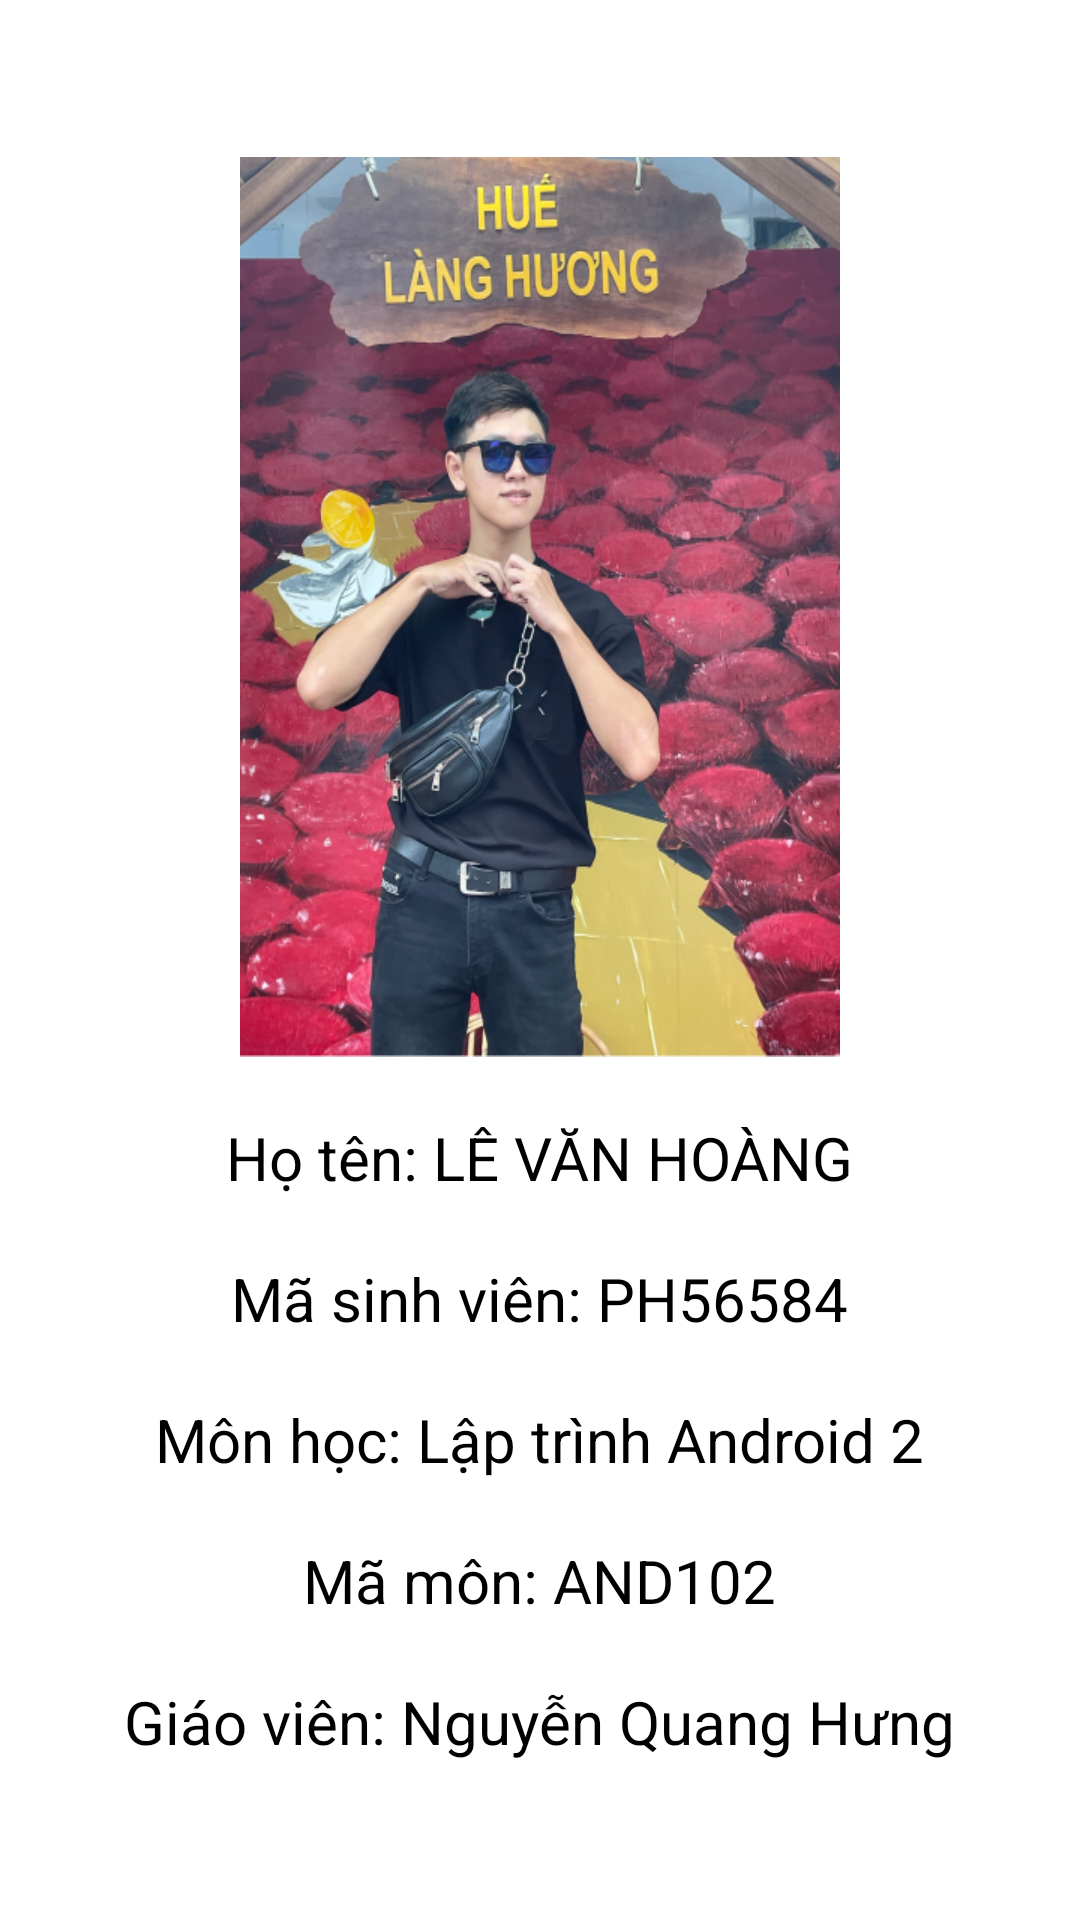

This screen was rendered from an Android layout file. Write that file and the resources it references.
<!-- AndroidManifest.xml: application theme Theme.Assignment -->
<!-- res/layout/fragment_information.xml -->
<?xml version="1.0" encoding="utf-8"?>
<LinearLayout xmlns:android="http://schemas.android.com/apk/res/android"
    xmlns:tools="http://schemas.android.com/tools"
    android:layout_width="match_parent"
    android:layout_height="match_parent"
    android:orientation="vertical"
    android:gravity="center"
    tools:context=".ui.InformationFragment">

    <ImageView
        android:layout_marginVertical="10dp"
        android:layout_width="200dp"
        android:layout_height="300dp"
        android:background="@drawable/ph56584"/>
    <TextView
        android:layout_marginVertical="10dp"
        android:layout_width="wrap_content"
        android:text="Họ tên: LÊ VĂN HOÀNG"
        android:textSize="20sp"
        android:layout_height="wrap_content"/>
    <TextView
        android:layout_marginVertical="10dp"
        android:layout_width="wrap_content"
        android:text="Mã sinh viên: PH56584"
        android:textSize="20sp"
        android:layout_height="wrap_content"/>
    <TextView
        android:layout_marginVertical="10dp"
        android:layout_width="wrap_content"
        android:text="Môn học: Lập trình Android 2"
        android:textSize="20sp"
        android:layout_height="wrap_content"/>
    <TextView
        android:layout_marginVertical="10dp"
        android:layout_width="wrap_content"
        android:text="Mã môn: AND102"
        android:textSize="20sp"
        android:layout_height="wrap_content"/>
    <TextView
        android:layout_marginVertical="10dp"
        android:layout_width="wrap_content"
        android:text="Giáo viên: Nguyễn Quang Hưng"
        android:textSize="20sp"
        android:layout_height="wrap_content"/>
</LinearLayout>
<!-- resources referenced by this layout -->
<resources>
  <!-- drawable ph56584: png bitmap (drawable, 543132 bytes) -->
  <style name="Theme.Assignment" parent="Theme.MaterialComponents.DayNight.NoActionBar">
          
          <item name="colorPrimary">@color/purple_500</item>
          <item name="colorPrimaryVariant">@color/purple_700</item>
          <item name="colorOnPrimary">@color/white</item>
          
          <item name="colorSecondary">@color/teal_200</item>
          <item name="colorSecondaryVariant">@color/teal_700</item>
          <item name="colorOnSecondary">@color/black</item>
          
          <item name="android:statusBarColor">?attr/colorPrimaryVariant</item>
          <item name="android:textColor">@color/black</item>
          
      </style>
  <!-- not gathered from this repository: default colours our renderer supplied (Android Studio template values) -->
  <color name="purple_500">#FF6200EE</color>
  <color name="purple_700">#FF3700B3</color>
  <color name="teal_200">#FF03DAC5</color>
  <color name="teal_700">#FF018786</color>
  <color name="black">#FF000000</color>
  <color name="white">#FFFFFFFF</color>
</resources>
